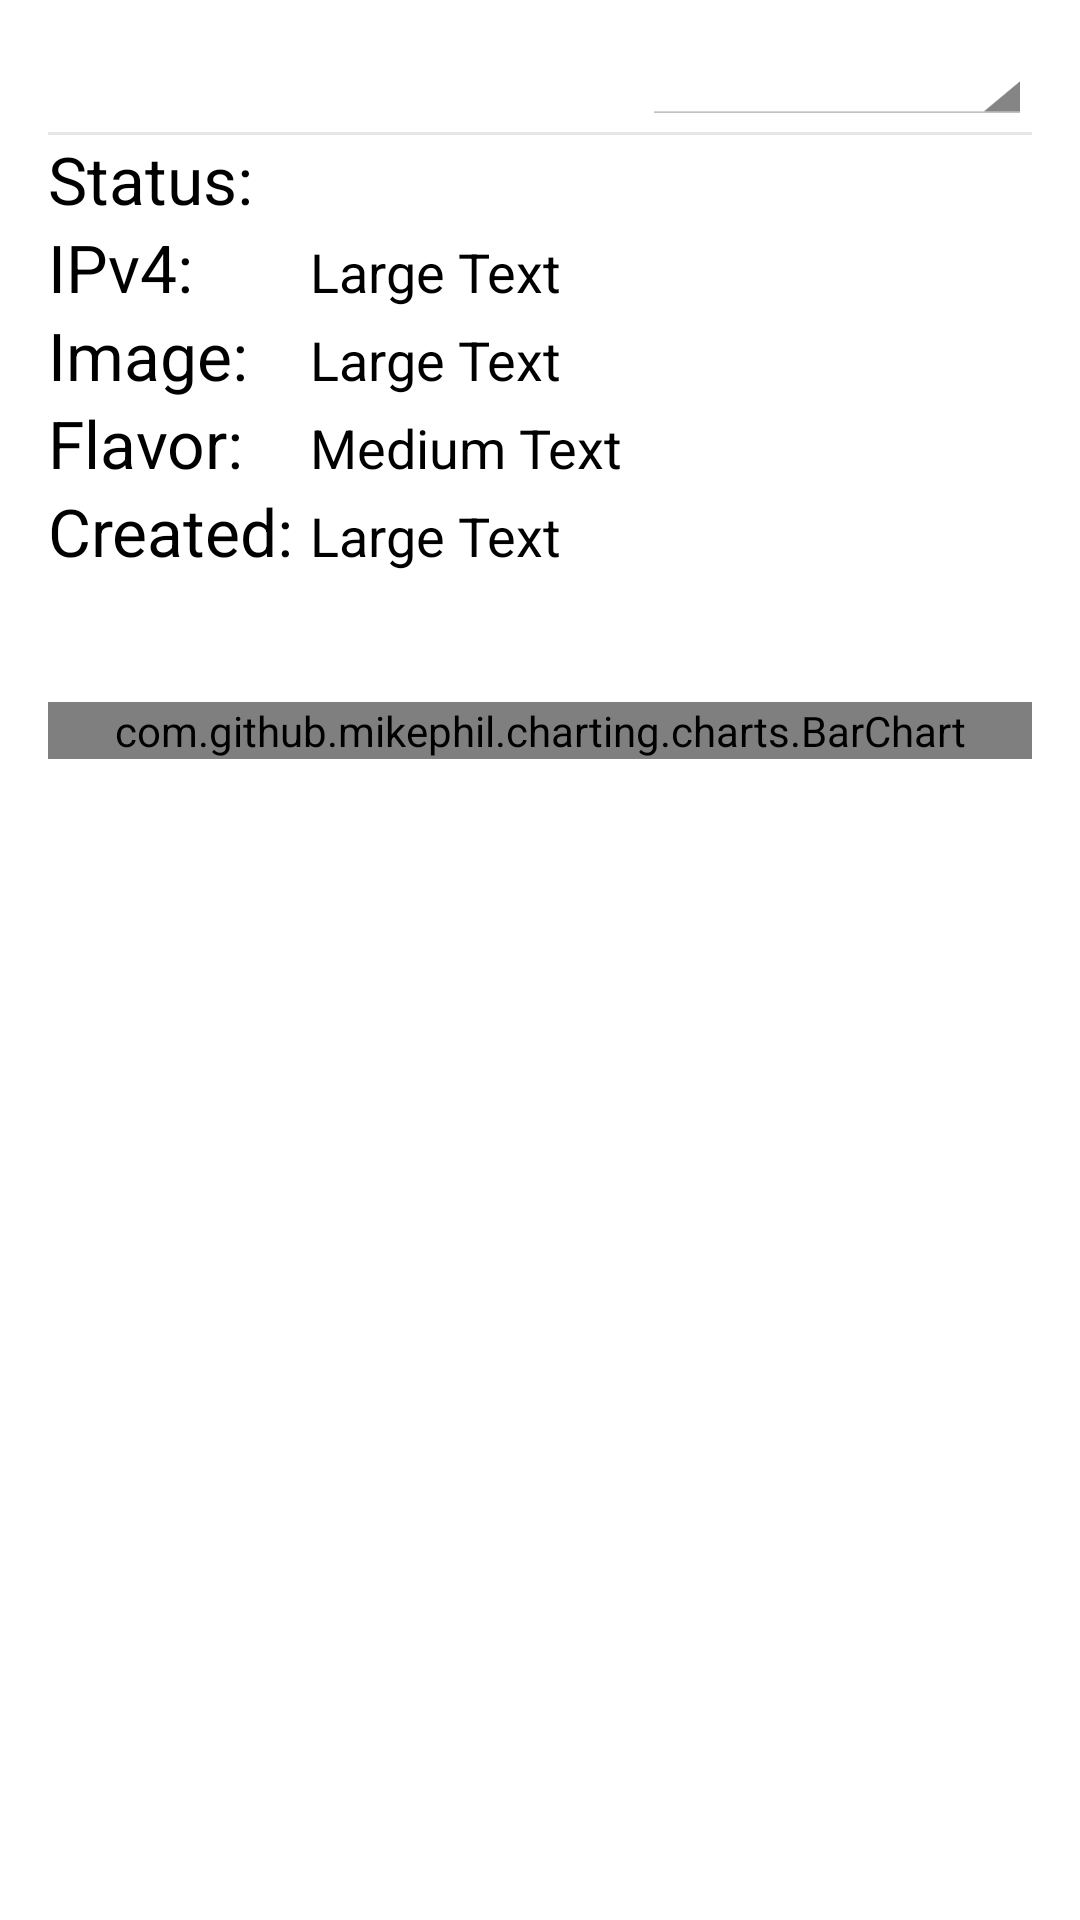

The Android layout XML behind this screen, and the referenced resources:
<!-- AndroidManifest.xml: application theme AppTheme -->
<!-- res/layout/activity_instance_detail.xml -->
<RelativeLayout xmlns:android="http://schemas.android.com/apk/res/android"
    xmlns:tools="http://schemas.android.com/tools" android:layout_width="match_parent"
    android:layout_height="match_parent" android:paddingLeft="@dimen/activity_horizontal_margin"
    android:paddingRight="@dimen/activity_horizontal_margin"
    android:paddingTop="@dimen/activity_vertical_margin"
    android:paddingBottom="@dimen/activity_vertical_margin"
    tools:context="opendroid.nox.opendroid.InstanceDetailActivity">

    <GridLayout
        android:layout_width="match_parent"
        android:layout_height="25dp">

        <TextView
            android:layout_width="179dp"
            android:layout_height="wrap_content"
            android:textAppearance="?android:attr/textAppearanceLarge"
            android:id="@+id/InstanceDetailNameT_V"
            android:layout_alignParentTop="true"
            android:layout_centerHorizontal="true"
            android:layout_gravity="left"
            android:layout_weight="0.79" />

        <Spinner
            android:layout_width="130dp"
            android:layout_height="fill_parent"
            android:id="@+id/spinner"
            android:layout_alignParentStart="true"
            android:layout_alignEnd="@+id/buttonStart"
            android:layout_column="1"
            android:spinnerMode="dropdown"
            android:layout_weight="1"
            android:layout_gravity="right" />
    </GridLayout>

    <TableLayout
        android:layout_width="match_parent"
        android:layout_height="170dp"
        android:layout_alignParentStart="false"
        android:id="@+id/tableLayout"
        android:layout_alignParentEnd="true"
        android:layout_marginTop="28dp">

        <TableRow
            android:layout_width="match_parent"
            android:layout_height="match_parent">

        </TableRow>

        <TableRow
            android:layout_width="match_parent"
            android:layout_height="match_parent">

        </TableRow>

        <View style="@style/Divider"
            android:id="@+id/view"
            android:layout_below="@+id/InstanceDetailNameT_V"
            android:layout_alignParentEnd="true" />

        <TableRow
            android:layout_width="match_parent"
            android:layout_height="match_parent">

            <TextView
                android:layout_width="wrap_content"
                android:layout_height="wrap_content"
                android:textAppearance="?android:attr/textAppearanceLarge"
                android:text="Status:"
                android:id="@+id/InstanceStatusText"
                android:layout_alignTop="@+id/view"
                android:layout_alignParentStart="true"
                android:layout_column="0" />

            <TextView
                android:layout_width="wrap_content"
                android:layout_height="wrap_content"
                android:textAppearance="?android:attr/textAppearanceLarge"
                android:id="@+id/InstanceStatus"
                android:layout_below="@+id/InstanceDetailNameT_V"
                android:layout_toEndOf="@+id/InstanceStatusText" />

        </TableRow>

        <TableRow
            android:layout_width="match_parent"
            android:layout_height="match_parent">

            <TextView
                android:layout_width="wrap_content"
                android:layout_height="wrap_content"
                android:textAppearance="?android:attr/textAppearanceLarge"
                android:text="IPv4: "
                android:id="@+id/textViewIPv4_text"
                android:layout_below="@+id/InstanceStatusText"
                android:layout_alignEnd="@+id/InstanceStatus" />

            <TextView
                android:layout_width="wrap_content"
                android:layout_height="wrap_content"
                android:textAppearance="@android:style/TextAppearance.Medium"
                android:text="Large Text"
                android:id="@+id/textViewIPv4"
                android:layout_column="1" />
        </TableRow>

        <TableRow
            android:layout_width="match_parent"
            android:layout_height="match_parent">

            <TextView
                android:layout_width="wrap_content"
                android:layout_height="wrap_content"
                android:textAppearance="?android:attr/textAppearanceLarge"
                android:text="Image: "
                android:id="@+id/textViewImage_text"
                android:layout_column="0" />

            <TextView
                android:layout_width="wrap_content"
                android:layout_height="wrap_content"
                android:textAppearance="@android:style/TextAppearance.Medium"
                android:text="Large Text"
                android:id="@+id/textViewImage"
                android:layout_column="1" />
        </TableRow>

        <TableRow
            android:layout_width="match_parent"
            android:layout_height="match_parent">

            <TextView
                android:layout_width="wrap_content"
                android:layout_height="wrap_content"
                android:textAppearance="?android:attr/textAppearanceLarge"
                android:text="Flavor: "
                android:id="@+id/textViewFlavor_Text"
                android:layout_column="0" />

            <TextView
                android:layout_width="wrap_content"
                android:layout_height="wrap_content"
                android:textAppearance="@android:style/TextAppearance.Medium"
                android:text="Medium Text"
                android:id="@+id/textViewFlavor"
                android:layout_column="1" />
        </TableRow>

        <TableRow
            android:layout_width="match_parent"
            android:layout_height="match_parent">

            <TextView
                android:layout_width="wrap_content"
                android:layout_height="wrap_content"
                android:textAppearance="?android:attr/textAppearanceLarge"
                android:text="Created: "
                android:id="@+id/textView_dateCreated_text"
                android:layout_column="0" />

            <TextView
                android:layout_width="wrap_content"
                android:layout_height="wrap_content"
                android:textAppearance="@android:style/TextAppearance.Medium"
                android:text="Large Text"
                android:id="@+id/textViewDateCreated"
                android:layout_column="1" />
        </TableRow>

    </TableLayout>
    <com.github.mikephil.charting.charts.BarChart
        android:id="@+id/instaceChart"
        android:layout_width="match_parent"
        android:layout_height="wrap_content"

        android:layout_below="@+id/tableLayout"
        android:layout_marginTop="20dp" />

</RelativeLayout>
<!-- resources referenced by this layout -->
<resources>
  <dimen name="activity_horizontal_margin">16dp</dimen>
  <dimen name="activity_vertical_margin">16dp</dimen>
  <style name="Divider">
          <item name="android:layout_width">match_parent</item>
          <item name="android:layout_height">1dp</item>
          <item name="android:background">?android:colorPrimary</item>
      </style>
  <style name="AppTheme" parent="android:Theme.Holo.Light.DarkActionBar">
          
      </style>
</resources>
